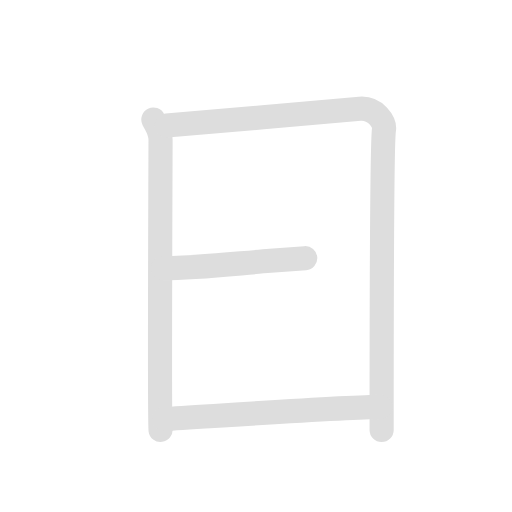
t = 0.00 s
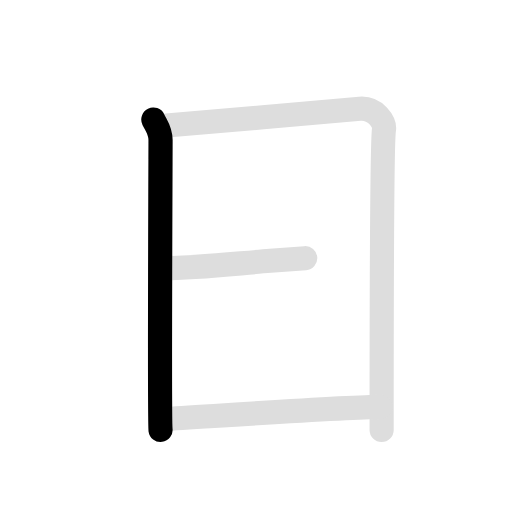
t = 1.35 s
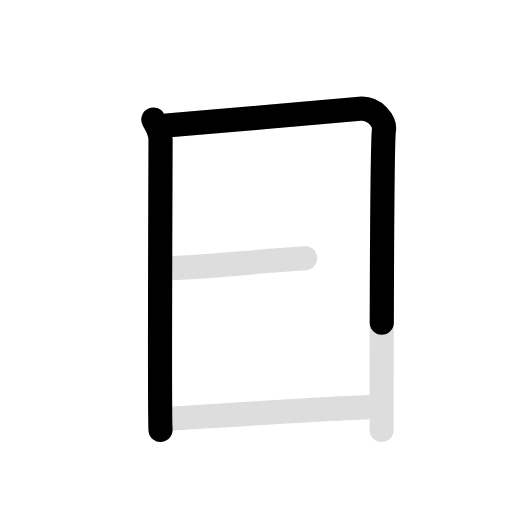
t = 2.55 s
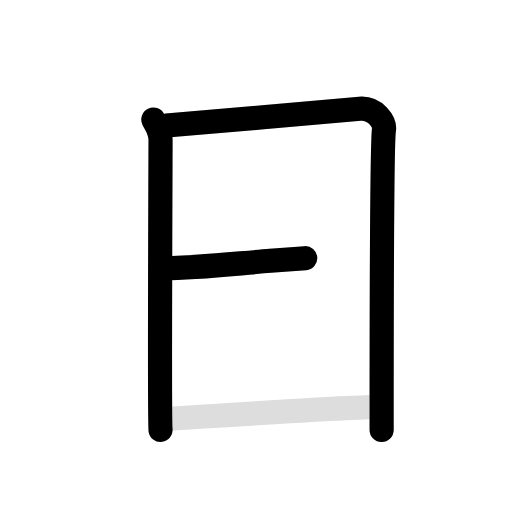
t = 3.85 s
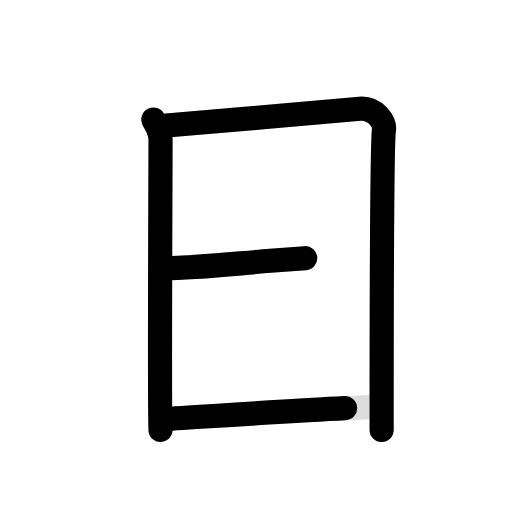
t = 4.85 s
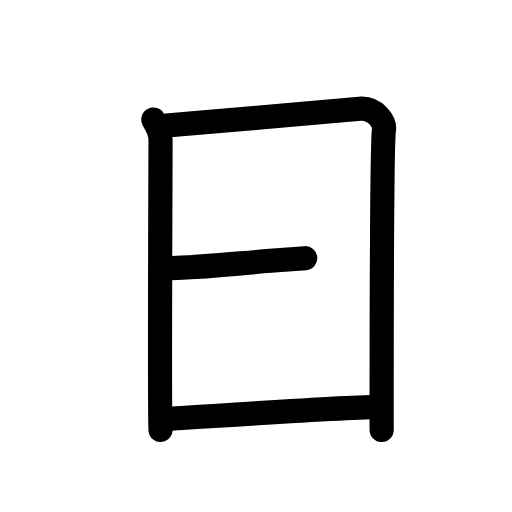
t = 6.20 s

The animated SVG that drew these frames (rendered in a browser with its animation timeline set to each time). Animation: 8 SMIL elements (animate=5,set=3); one cycle of 6.20 s, repeats indefinitely.

<svg id="kvg-065e5-Kaisho" class="kanjivg" viewBox="0 0 106 106" width="106" height="106" xmlns="http://www.w3.org/2000/svg" xmlns:xlink="http://www.w3.org/1999/xlink" xml:space="preserve" version="1.1" baseProfile="full"><defs><style type="text/css">path.black{fill:none;stroke:black;stroke-width:5;stroke-linecap:round;stroke-linejoin:round;}path.grey{fill:none;stroke:#ddd;stroke-width:5;stroke-linecap:round;stroke-linejoin:round;}path.stroke{fill:none;stroke:black;stroke-width:5;stroke-linecap:round;stroke-linejoin:round;}text{font-size:16px;font-family:Segoe UI Symbol,Cambria Math,DejaVu Sans,Symbola,Quivira,STIX,Code2000;-webkit-touch-callout:none;cursor:pointer;-webkit-user-select:none;-khtml-user-select:none;-moz-user-select:none;-ms-user-select:none;user-select: none;}text:hover{color:#777;}#reset{font-weight:bold;}</style><marker id="markerStart" markerWidth="8" markerHeight="8" style="overflow:visible;"><circle cx="0" cy="0" r="1.5" style="stroke:none;fill:red;fill-opacity:0.5;"/></marker><marker id="markerEnd" style="overflow:visible;"><circle cx="0" cy="0" r="0.8" style="stroke:none;fill:blue;fill-opacity:0.5;"><animate attributeName="opacity" from="1" to="0" dur="3s" repeatCount="indefinite" /></circle></marker></defs><path d="M31.75,24.75c0.74,1.5,1.49,2.25,1.49,4.25s-0.25,58,0,60" class="grey" /><path d="M34.48,26c4.21-0.25,36.19-3.2,40.02-3.5c3.19-0.25,5.25,2.77,5,4.25c-0.5,3-0.49,60.75-0.49,62.25" class="grey" /><path d="M33.72,55.5c7.4,0,14.88-0.93,22.25-1.5c2.44-0.19,4.88-0.38,7.22-0.55" class="grey" /><path d="M33.98,86.75c8.77-0.5,37.92-2.5,44.81-2.5" class="grey" /><path d="M31.75,24.75c0.74,1.5,1.49,2.25,1.49,4.25s-0.25,58,0,60" class="stroke" stroke-dasharray="150"><animate attributeName="stroke-dashoffset" from="150" to="0" dur="1.8s" begin="0.0s" fill="freeze" /></path><path d="M34.48,26c4.21-0.25,36.19-3.2,40.02-3.5c3.19-0.25,5.25,2.77,5,4.25c-0.5,3-0.49,60.75-0.49,62.25" class="stroke" stroke-dasharray="150"><set attributeName="opacity" to="0" dur="1.5s" /><animate attributeName="stroke-dashoffset" from="150" to="0" dur="1.8s" begin="1.5s" fill="freeze" /></path><path d="M33.72,55.5c7.4,0,14.88-0.93,22.25-1.5c2.44-0.19,4.88-0.38,7.22-0.55" class="stroke" stroke-dasharray="150"><set attributeName="opacity" to="0" dur="3.4s" /><animate attributeName="stroke-dashoffset" from="150" to="0" dur="1.8s" begin="3.4s" fill="freeze" /></path><path d="M33.98,86.75c8.77-0.5,37.92-2.5,44.81-2.5" class="stroke" stroke-dasharray="150"><set attributeName="opacity" to="0" dur="4.4s" /><animate attributeName="stroke-dashoffset" from="150" to="0" dur="1.8s" begin="4.4s" fill="freeze" /></path></svg>
